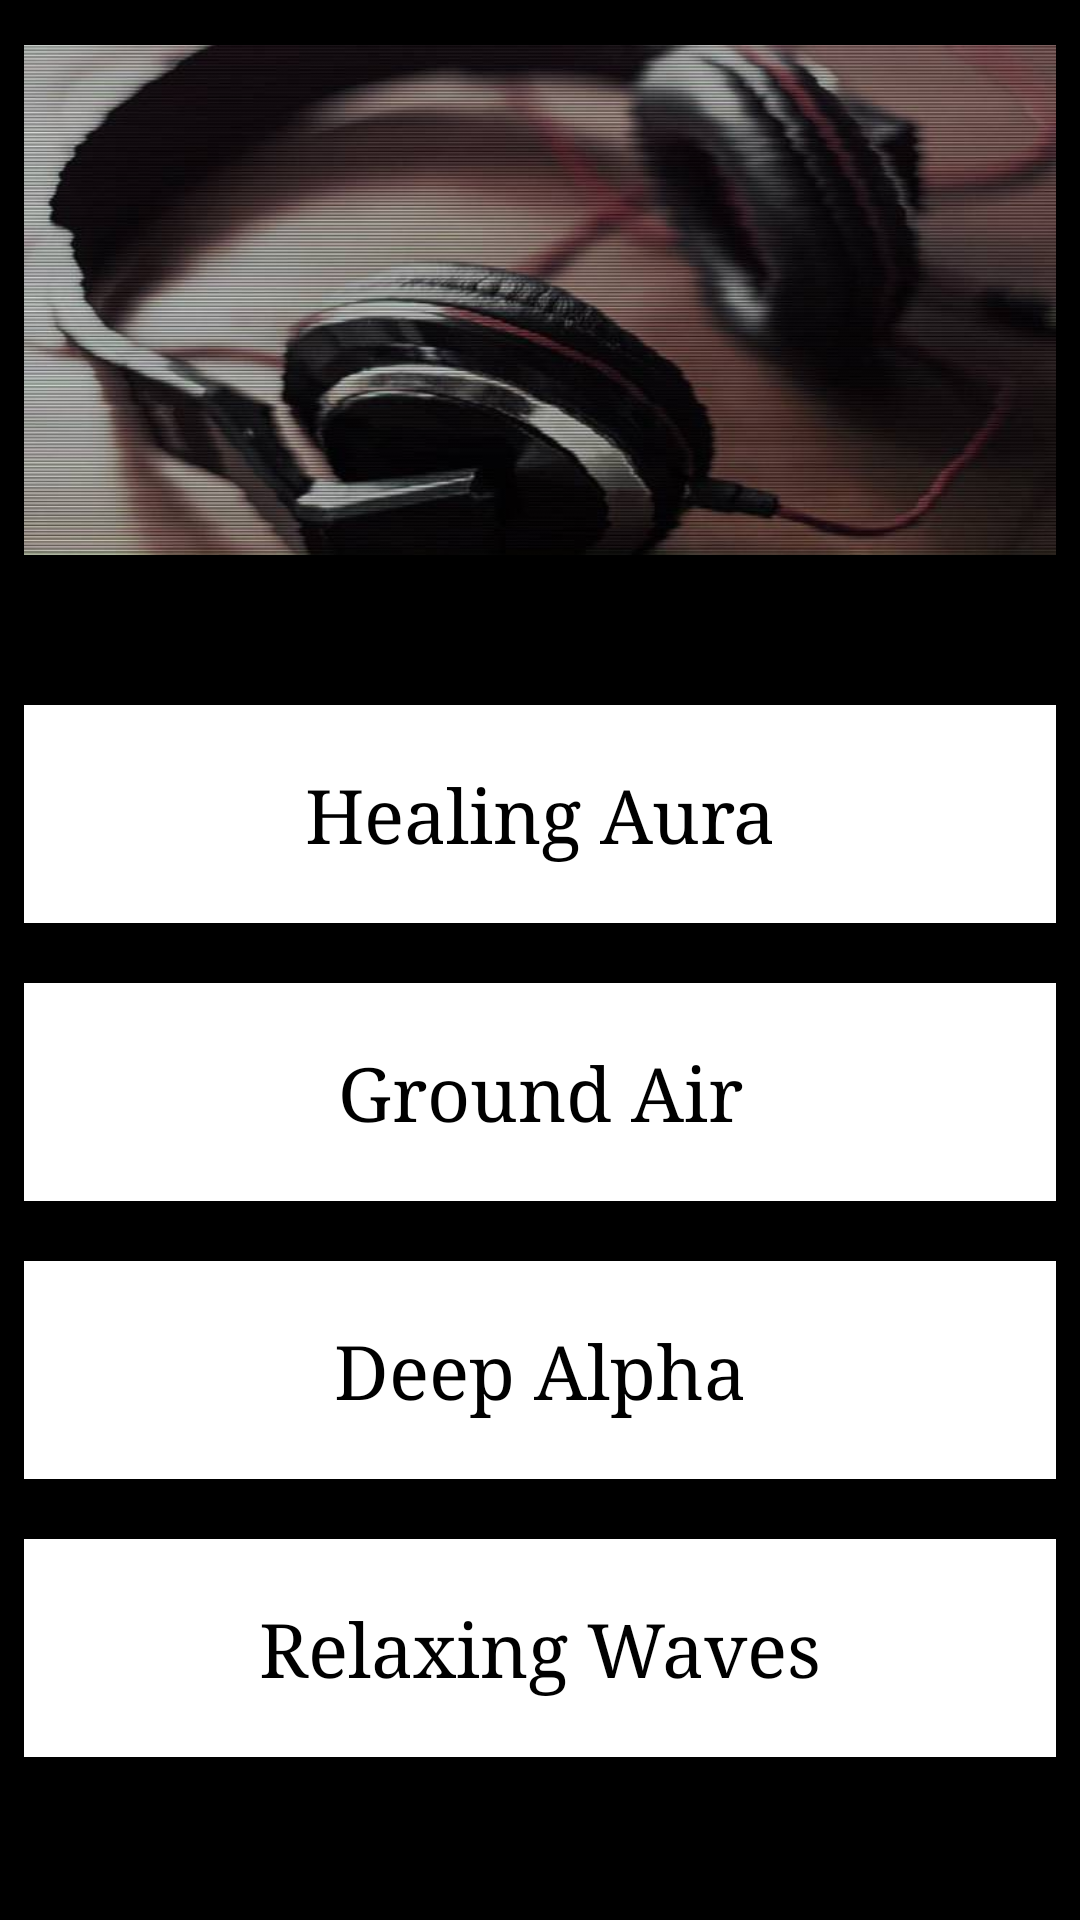

Produce the Android XML layout that renders to this screen, including the resource entries it uses.
<!-- AndroidManifest.xml: application theme Theme.AppCompat.NoActionBar -->
<!-- res/layout/activity_binaural.xml -->
<?xml version="1.0" encoding="utf-8"?>
<LinearLayout xmlns:android="http://schemas.android.com/apk/res/android"
    xmlns:app="http://schemas.android.com/apk/res-auto"
    xmlns:tools="http://schemas.android.com/tools"
    android:layout_width="match_parent"
    android:layout_height="match_parent"
    android:orientation="vertical"
    android:background="@color/black"
    tools:context=".BinauralActivity">


    
    
    
    

    <LinearLayout
        android:layout_width="match_parent"
        android:layout_height="wrap_content"
        android:orientation="vertical">


        <View
            android:id="@+id/view"
            android:layout_width="match_parent"
            android:layout_height="170dp"
            android:layout_marginEnd="8dp"
            android:layout_marginStart="8dp"
            android:layout_marginTop="15dp"
            android:background="@drawable/binuaral_cover1"/>

        <LinearLayout
            android:layout_width="match_parent"
            android:layout_height="wrap_content"
            android:orientation="vertical">

            <TextView
                android:id="@+id/melodyB1"
                android:layout_width="match_parent"
                android:layout_height="wrap_content"
                android:layout_marginEnd="8dp"
                android:gravity="center"
                android:textColor="@color/black"
                android:background="@color/white"
                android:textSize="25sp"
                android:padding="20dp"
                android:fontFamily="serif"
                android:text="Healing Aura"
                android:layout_marginStart="8dp"
                android:layout_marginTop="50dp"/>

            <TextView
                android:id="@+id/melodyB2"
                android:layout_width="match_parent"
                android:layout_height="match_parent"
                android:layout_marginEnd="8dp"
                android:gravity="center"
                android:textColor="@color/black"
                android:background="@color/white"
                android:textSize="25sp"
                android:padding="20dp"
                android:fontFamily="serif"
                android:text="Ground Air"
                android:layout_marginStart="8dp"
                android:layout_marginTop="20dp"/>

            <TextView
                android:id="@+id/melodyB3"
                android:layout_width="match_parent"
                android:layout_height="match_parent"
                android:layout_marginEnd="8dp"
                android:gravity="center"
                android:textColor="@color/black"
                android:background="@color/white"
                android:textSize="25sp"
                android:padding="20dp"
                android:fontFamily="serif"
                android:text="Deep Alpha"
                android:layout_marginStart="8dp"
                android:layout_marginTop="20dp"/>

            <TextView
                android:id="@+id/melodyB4"
                android:layout_width="match_parent"
                android:layout_height="match_parent"
                android:layout_marginEnd="8dp"
                android:gravity="center"
                android:textColor="@color/black"
                android:background="@color/white"
                android:textSize="25sp"
                android:padding="20dp"
                android:fontFamily="serif"
                android:text="Relaxing Waves"
                android:layout_marginStart="8dp"
                android:layout_marginTop="20dp"/>
        </LinearLayout>

    </LinearLayout>

    

</LinearLayout>
<!-- resources referenced by this layout -->
<resources>
  <color name="black">#FF000000</color>
  <color name="white">#FFFFFFFF</color>
  <!-- drawable binuaral_cover1: jpg bitmap (drawable, 37995 bytes) -->
</resources>
